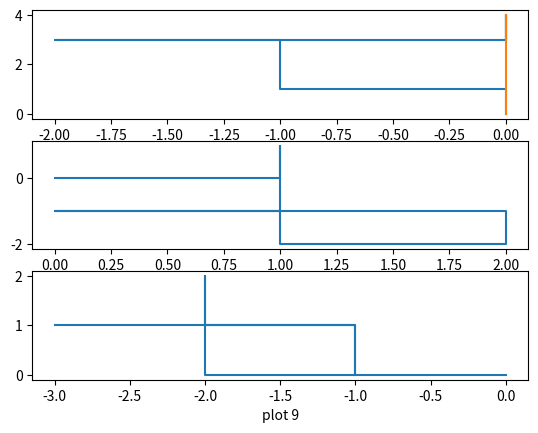

Python code for this plot:
import random
import statistics
import matplotlib.pyplot as plt
import numpy as np

# import numpy as np

def drunkman_paths(n_steps, n_trials, n_graphs):
    
    distances_l=[]
    coordinates_l=[[],[]]
    i_graph_l=random.sample(range(0,n_trials),n_graphs) #remember to handle error
    i_graph_l.sort()
    print(i_graph_l)
    p=0
    for j in range(n_trials):
        coordinates_x_l=[]
        coordinates_y_l=[]
        origin_t=(0,0)
        current_coordinate_t=origin_t
        coordinates_x_l.append(origin_t[0])
        coordinates_y_l.append(origin_t[1])
        
        for _ in range(n_steps):
            delta_x, delta_y = random.choice([(0, 1), (0, -1), (1, 0), (-1, 0)])
            new_coordinate_x=current_coordinate_t[0]+delta_x
            new_coordinate_y=current_coordinate_t[1]+delta_y
            current_coordinate_t = (new_coordinate_x,new_coordinate_y)
            coordinates_x_l.append(new_coordinate_x)
            coordinates_y_l.append(new_coordinate_y)
        
        total_distance_x=current_coordinate_t[0]-origin_t[0]
        total_distance_y=current_coordinate_t[1]-origin_t[1]
        total_distance=((total_distance_x)**2+(total_distance_y)**2)**0.5

        distances_l.append(total_distance)

        
        if j in i_graph_l:
            coordinates_l[0].append(coordinates_x_l)
            coordinates_l[1].append(coordinates_y_l)
        
        
    distance_mean=statistics.mean(distances_l)
    distance_max=max(distances_l)
    distance_min=min(distances_l)
    
    plt.subplot(311)
    plt.plot(coordinates_l[0][0],coordinates_l[1][0])
    final_position_a=np.array([coordinates_l[0][0][-1]-origin_t[0],coordinates_l[1][0][-1]-origin_t[1]])
    print(final_position_a)
    # plt.quiver(final_position_a)
    plt.plot([0,final_position_a[0]],[0,final_position_a[1]])
    plt.xlabel(f'plot {i_graph_l[0]}')
    plt.subplot(312)
    plt.plot(coordinates_l[0][1],coordinates_l[1][1])
    plt.xlabel(f'plot {i_graph_l[1]}')
    plt.subplot(313)
    plt.plot(coordinates_l[0][2],coordinates_l[1][2])
    plt.xlabel(f'plot {i_graph_l[2]}')
    plt.show()
    

    return distance_mean, distance_max, distance_min

if __name__=="__main__":
    steps=10
    trials=10
    n_graphs=3
    d_m,d_max,d_min=drunkman_paths(steps,trials,n_graphs)
    print(f'random path of {steps} steps with {trials} trials')
    print(f'Mean = {d_m}')
    print(f'Max = {d_max}')
    print(f'Min = {d_min}')
